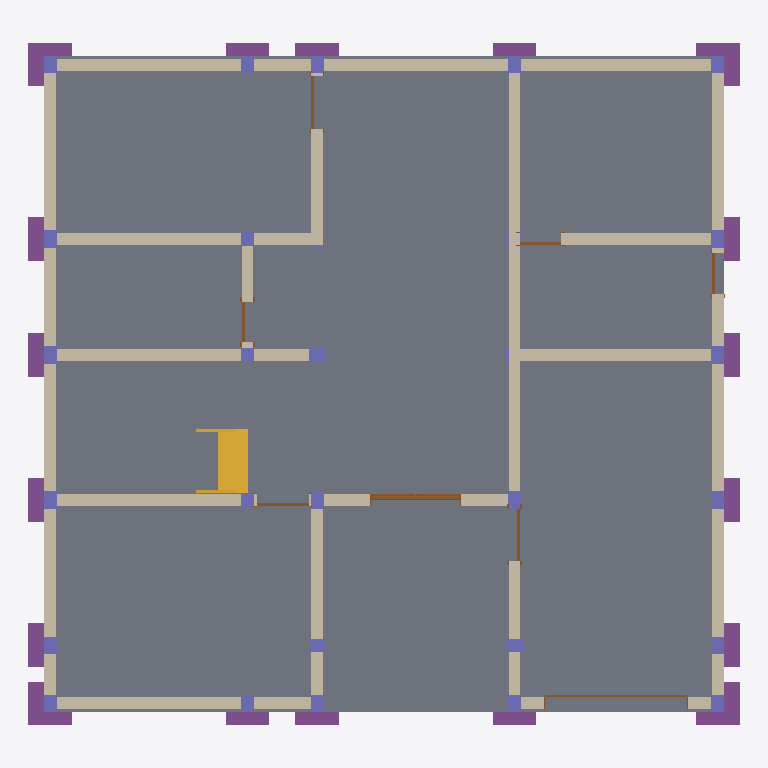
Plan cut of the same IFC building model at storey 'FL' (level -1.00 m, cut at 0.40 m), seen from above with north up, elements coloured by IFC class: 35 walls (beige), 29 columns (violet), 18 footings (purple), 8 doors (brown), 1 slab (grey), 1 stair (yellow). Cut surfaces are drawn darker.
Extent 12.2 m × 11.8 m × 10.3 m (x, y, z). Storeys (4): FL at -1.00 m; GF at 0.00 m; 01_Floor at 4.00 m; 02_Floor at 8.00 m. Elements (430): 167 IfcBeam, 116 IfcWall, 80 IfcColumn, 30 IfcFooting, 21 IfcWindow, 11 IfcDoor, 3 IfcSlab, 2 IfcStair.

HEADER;
FILE_DESCRIPTION(('ViewDefinition [ReferenceView_V1.2, IFC-SG]','RevitIdentifiers [VersionGUID: 02bc889a-596a-4228-93c6-2e98d4a88155, NumberOfSaves: 22]','CoordinateReference [CoordinateBase: Project Base Point]'),'2;1');
FILE_NAME('Duplex_House2.ifc','2024-08-01T20:41:05+05:30',(''),(''),'IfcOpenShell v0.7.0-c7830e9e5','BlenderBIM [number]-47704b1','');
FILE_SCHEMA(('IFC4'));
ENDSEC;
DATA;
#110=IFCPROJECT('30hahNEbb0VfyRcaSM$EcX',#18,'0001',$,$,'Project Name','Project Status',(#100,#108),#97);
#133=IFCSITE('30hahNEbb0VfyRcaSM$EcZ',#18,'Default',$,$,#132,$,$,.ELEMENT.,$,$,$,$,$);
#115=IFCBUILDING('30hahNEbb0VfyRcaSM$EcW',#18,'',$,$,#113,$,'',.ELEMENT.,$,$,$);
#119=IFCBUILDINGSTOREY('2V9aouEDrCXQlDBPocZe_9',#18,'FL',$,'Level:8mm Head',#118,$,'FL',.ELEMENT.,-1000.000000000001);
#122=IFCBUILDINGSTOREY('3Zu5Bv0LOHrPC10026FoQQ',#18,'GF',$,'Level:8mm Head',#121,$,'GF',.ELEMENT.,0.0);
#126=IFCBUILDINGSTOREY('15Z0v90RiHrPC20026FoKR',#18,'01_Floor',$,'Level:8mm Head',#125,$,'01_Floor',.ELEMENT.,4000.0000000000005);
#130=IFCBUILDINGSTOREY('2V9aouEDrCXQlDBPocZeZg',#18,'02_Floor',$,'Level:8mm Head',#129,$,'02_Floor',.ELEMENT.,8000.000000000077);
#11042=IFCSLAB('3m0skeq0X0Pwd35v$mqUSj',#18,'Foundation Slab:150mm Foundation Slab:378464',$,'Foundation Slab:150mm Foundation Slab',#11026,#11041,'378464',.BASESLAB.);
#17924=IFCWALL('3z38CoLkXCvBojrjGaBLJi',#18,'Basic Wall:INT_Wall - 200mm:388070',$,'Basic Wall:INT_Wall - 200mm',#17912,#17923,'388070',.SOLIDWALL.);
#13747=IFCWALL('2ZT0pa_y12CAOLNe2QpZay',#18,'Basic Wall:EXT_Wall - 200mm:383632',$,'Basic Wall:EXT_Wall - 200mm',#13730,#13746,'383632',.SOLIDWALL.);
#13707=IFCWALL('2ZT0pa_y12CAOLNe2QpZcP',#18,'Basic Wall:EXT_Wall - 200mm:383541',$,'Basic Wall:EXT_Wall - 200mm',#13690,#13706,'383541',.SOLIDWALL.);
#13627=IFCWALL('2ZT0pa_y12CAOLNe2QpZj2',#18,'Basic Wall:EXT_Wall - 200mm:383214',$,'Basic Wall:EXT_Wall - 200mm',#13610,#13626,'383214',.SOLIDWALL.);
#14052=IFCWALL('2ZT0pa_y12CAOLNe2QpZzG',#18,'Basic Wall:EXT_Wall - 200mm:384252',$,'Basic Wall:EXT_Wall - 200mm',#14035,#14051,'384252',.SOLIDWALL.);
#17669=IFCWALL('3z38CoLkXCvBojrjGaBLX_',#18,'Basic Wall:INT_Wall - 200mm:386932',$,'Basic Wall:INT_Wall - 200mm',#17657,#17668,'386932',.SOLIDWALL.);
#17779=IFCWALL('3z38CoLkXCvBojrjGaBLO5',#18,'Basic Wall:INT_Wall - 200mm:387343',$,'Basic Wall:INT_Wall - 200mm',#17767,#17778,'387343',.SOLIDWALL.);
#17814=IFCWALL('3z38CoLkXCvBojrjGaBLRp',#18,'Basic Wall:INT_Wall - 200mm:387577',$,'Basic Wall:INT_Wall - 200mm',#17802,#17813,'387577',.SOLIDWALL.);
#13047=IFCSTAIR('3ACTo$KSPEcerWWFn69q3N',#18,'Assembled Stair:Stair:382208',$,'Assembled Stair:190mm max riser 250mm going',#13046,$,'382208',.HALF_TURN_STAIR.);
#17854=IFCWALL('3z38CoLkXCvBojrjGaBLGY',#18,'Basic Wall:INT_Wall - 200mm:387880',$,'Basic Wall:INT_Wall - 200mm',#17837,#17853,'387880',.SOLIDWALL.);
#13782=IFCWALL('2ZT0pa_y12CAOLNe2QpZbM',#18,'Basic Wall:EXT_Wall - 200mm:383738',$,'Basic Wall:EXT_Wall - 200mm',#13770,#13781,'383738',.SOLIDWALL.);
#14247=IFCWALL('2ZT0pa_y12CAOLNe2QpZqD',#18,'Basic Wall:EXT_Wall - 200mm:384673',$,'Basic Wall:EXT_Wall - 200mm',#14230,#14246,'384673',.SOLIDWALL.);
#18069=IFCWALL('3z38CoLkXCvBojrjGaBLB6',#18,'Basic Wall:INT_Wall - 200mm:388556',$,'Basic Wall:INT_Wall - 200mm',#18057,#18068,'388556',.SOLIDWALL.);
#14320=IFCWALL('2ZT0pa_y12CAOLNe2QpZmN',#18,'Basic Wall:EXT_Wall - 200mm:384955',$,'Basic Wall:EXT_Wall - 200mm',#14308,#14319,'384955',.NOTDEFINED.);
#13902=IFCWALL('2ZT0pa_y12CAOLNe2QpZXS',#18,'Basic Wall:EXT_Wall - 200mm:383984',$,'Basic Wall:EXT_Wall - 200mm',#13885,#13901,'383984',.SOLIDWALL.);
#14127=IFCWALL('2ZT0pa_y12CAOLNe2QpZul',#18,'Basic Wall:EXT_Wall - 200mm:384387',$,'Basic Wall:EXT_Wall - 200mm',#14110,#14126,'384387',.SOLIDWALL.);
#13862=IFCWALL('2ZT0pa_y12CAOLNe2QpZZR',#18,'Basic Wall:EXT_Wall - 200mm:383863',$,'Basic Wall:EXT_Wall - 200mm',#13845,#13861,'383863',.SOLIDWALL.);
#14167=IFCWALL('2ZT0pa_y12CAOLNe2QpZv4',#18,'Basic Wall:EXT_Wall - 200mm:384488',$,'Basic Wall:EXT_Wall - 200mm',#14150,#14166,'384488',.SOLIDWALL.);
#17959=IFCWALL('3z38CoLkXCvBojrjGaBLC_',#18,'Basic Wall:INT_Wall - 200mm:388148',$,'Basic Wall:INT_Wall - 200mm',#17947,#17958,'388148',.SOLIDWALL.);
#17630=IFCWALL('3z38CoLkXCvBojrjGaBLcb',#18,'Basic Wall:INT_Wall - 200mm:386735',$,'Basic Wall:INT_Wall - 200mm',#17613,#17629,'386735',.SOLIDWALL.);
#17889=IFCWALL('3z38CoLkXCvBojrjGaBLHs',#18,'Basic Wall:INT_Wall - 200mm:387964',$,'Basic Wall:INT_Wall - 200mm',#17877,#17888,'387964',.SOLIDWALL.);
#14207=IFCWALL('2ZT0pa_y12CAOLNe2QpZtg',#18,'Basic Wall:EXT_Wall - 200mm:384582',$,'Basic Wall:EXT_Wall - 200mm',#14190,#14206,'384582',.SOLIDWALL.);
#14360=IFCWALL('2ZT0pa_y12CAOLNe2QpWEo',#18,'Basic Wall:EXT_Wall - 200mm:385054',$,'Basic Wall:EXT_Wall - 200mm',#14343,#14359,'385054',.NOTDEFINED.);
#3542=IFCFOOTING('3OPn4e0VzDWe5lN6Rao7nV',#18,'Footing-Rectangular:Footing_750x750x250:362732',$,'Footing-Rectangular:Footing_750x750x250',#3541,#3538,'362732',.STRIP_FOOTING.);
#3673=IFCFOOTING('3OPn4e0VzDWe5lN6Rao7WL',#18,'Footing-Rectangular:Footing_750x750x250:363686',$,'Footing-Rectangular:Footing_750x750x250',#3672,#3669,'363686',.STRIP_FOOTING.);
#3888=IFCFOOTING('3OPn4e0VzDWe5lN6Rao7WO',#18,'Footing-Rectangular:Footing_750x750x250:363691',$,'Footing-Rectangular:Footing_750x750x250',#3887,#3884,'363691',.STRIP_FOOTING.);
#4060=IFCFOOTING('3OPn4e0VzDWe5lN6Rao7WS',#18,'Footing-Rectangular:Footing_750x750x250:363695',$,'Footing-Rectangular:Footing_750x750x250',#4059,#4056,'363695',.STRIP_FOOTING.);
#14400=IFCWALL('2ZT0pa_y12CAOLNe2QpWFJ',#18,'Basic Wall:EXT_Wall - 200mm:385151',$,'Basic Wall:EXT_Wall - 200mm',#14383,#14399,'385151',.NOTDEFINED.);
#3759=IFCFOOTING('3OPn4e0VzDWe5lN6Rao7WR',#18,'Footing-Rectangular:Footing_750x750x250:363688',$,'Footing-Rectangular:Footing_750x750x250',#3758,#3755,'363688',.STRIP_FOOTING.);
#3845=IFCFOOTING('3OPn4e0VzDWe5lN6Rao7WP',#18,'Footing-Rectangular:Footing_750x750x250:363690',$,'Footing-Rectangular:Footing_750x750x250',#3844,#3841,'363690',.STRIP_FOOTING.);
#3802=IFCFOOTING('3OPn4e0VzDWe5lN6Rao7WQ',#18,'Footing-Rectangular:Footing_750x750x250:363689',$,'Footing-Rectangular:Footing_750x750x250',#3801,#3798,'363689',.STRIP_FOOTING.);
#4103=IFCFOOTING('3OPn4e0VzDWe5lN6Rao7W3',#18,'Footing-Rectangular:Footing_750x750x250:363696',$,'Footing-Rectangular:Footing_750x750x250',#4102,#4099,'363696',.STRIP_FOOTING.);
#4146=IFCFOOTING('3OPn4e0VzDWe5lN6Rao7W2',#18,'Footing-Rectangular:Footing_750x750x250:363697',$,'Footing-Rectangular:Footing_750x750x250',#4145,#4142,'363697',.STRIP_FOOTING.);
#4748=IFCFOOTING('3OPn4e0VzDWe5lN6Rao7WC',#18,'Footing-Rectangular:Footing_750x750x250:363711',$,'Footing-Rectangular:Footing_750x750x250',#4747,#4744,'363711',.STRIP_FOOTING.);
#5598=IFCFOOTING('2Elxcy4qz7WhdicrEdBrRw',#18,'Footing-Rectangular:Footing_750x750x250:365841',$,'Footing-Rectangular:Footing_750x750x250',#5597,#5594,'365841',.STRIP_FOOTING.);
#4189=IFCFOOTING('3OPn4e0VzDWe5lN6Rao7W1',#18,'Footing-Rectangular:Footing_750x750x250:363698',$,'Footing-Rectangular:Footing_750x750x250',#4188,#4185,'363698',.STRIP_FOOTING.);
#13667=IFCWALL('2ZT0pa_y12CAOLNe2QpZfY',#18,'Basic Wall:EXT_Wall - 200mm:383438',$,'Basic Wall:EXT_Wall - 200mm',#13655,#13666,'383438',.SOLIDWALL.);
#13822=IFCWALL('2ZT0pa_y12CAOLNe2QpZYK',#18,'Basic Wall:EXT_Wall - 200mm:383800',$,'Basic Wall:EXT_Wall - 200mm',#13805,#13821,'383800',.SOLIDWALL.);
#14012=IFCWALL('2ZT0pa_y12CAOLNe2QpZze',#18,'Basic Wall:EXT_Wall - 200mm:384196',$,'Basic Wall:EXT_Wall - 200mm',#14000,#14011,'384196',.SOLIDWALL.);
#17704=IFCWALL('3z38CoLkXCvBojrjGaBLYm',#18,'Basic Wall:INT_Wall - 200mm:387002',$,'Basic Wall:INT_Wall - 200mm',#17692,#17703,'387002',.SOLIDWALL.);
#17744=IFCWALL('3z38CoLkXCvBojrjGaBLSj',#18,'Basic Wall:INT_Wall - 200mm:387111',$,'Basic Wall:INT_Wall - 200mm',#17727,#17743,'387111',.SOLIDWALL.);
#17994=IFCWALL('3z38CoLkXCvBojrjGaBLFi',#18,'Basic Wall:INT_Wall - 200mm:388326',$,'Basic Wall:INT_Wall - 200mm',#17982,#17993,'388326',.SOLIDWALL.);
#3630=IFCFOOTING('3OPn4e0VzDWe5lN6Rao7$y',#18,'Footing-Rectangular:Footing_750x750x250:363343',$,'Footing-Rectangular:Footing_750x750x250',#3629,#3626,'363343',.STRIP_FOOTING.);
#3974=IFCFOOTING('3OPn4e0VzDWe5lN6Rao7WU',#18,'Footing-Rectangular:Footing_750x750x250:363693',$,'Footing-Rectangular:Footing_750x750x250',#3973,#3970,'363693',.STRIP_FOOTING.);
#3587=IFCFOOTING('3OPn4e0VzDWe5lN6Rao7vF',#18,'Footing-Rectangular:Footing_750x750x250:363260',$,'Footing-Rectangular:Footing_750x750x250',#3586,#3583,'363260',.STRIP_FOOTING.);
#3716=IFCFOOTING('3OPn4e0VzDWe5lN6Rao7WK',#18,'Footing-Rectangular:Footing_750x750x250:363687',$,'Footing-Rectangular:Footing_750x750x250',#3715,#3712,'363687',.STRIP_FOOTING.);
#3931=IFCFOOTING('3OPn4e0VzDWe5lN6Rao7WV',#18,'Footing-Rectangular:Footing_750x750x250:363692',$,'Footing-Rectangular:Footing_750x750x250',#3930,#3927,'363692',.STRIP_FOOTING.);
#4017=IFCFOOTING('3OPn4e0VzDWe5lN6Rao7WT',#18,'Footing-Rectangular:Footing_750x750x250:363694',$,'Footing-Rectangular:Footing_750x750x250',#4016,#4013,'363694',.STRIP_FOOTING.);
#19294=IFCDOOR('3_jdX$jlb7E9XUfzQhPXxr',#18,'Door-Exterior-Double-Full Glass-Wood_Clad:D3_1500 X 2045:400001',$,'Door-Exterior-Double-Full Glass-Wood_Clad:D3_1500 X 2045',#22178,#19290,'400001',2057.4000000000005,1574.8000000000004,.DOOR.,.DOUBLE_DOOR_SINGLE_SWING_OPPOSITE_LEFT.,$);
#13977=IFCWALL('2ZT0pa_y12CAOLNe2QpZ$5',#18,'Basic Wall:EXT_Wall - 200mm:384105',$,'Basic Wall:EXT_Wall - 200mm',#13960,#13976,'384105',.SOLIDWALL.);
#14282=IFCWALL('2ZT0pa_y12CAOLNe2QpZpa',#18,'Basic Wall:EXT_Wall - 200mm:384840',$,'Basic Wall:EXT_Wall - 200mm',#14270,#14281,'384840',.NOTDEFINED.);
#13937=IFCWALL('2ZT0pa_y12CAOLNe2QpZ_F',#18,'Basic Wall:EXT_Wall - 200mm:384035',$,'Basic Wall:EXT_Wall - 200mm',#13925,#13936,'384035',.SOLIDWALL.);
#14087=IFCWALL('2ZT0pa_y12CAOLNe2QpZwP',#18,'Basic Wall:EXT_Wall - 200mm:384309',$,'Basic Wall:EXT_Wall - 200mm',#14075,#14086,'384309',.SOLIDWALL.);
#14435=IFCWALL('2ZT0pa_y12CAOLNe2QpWDZ',#18,'Basic Wall:EXT_Wall - 200mm:385231',$,'Basic Wall:EXT_Wall - 200mm',#14423,#14434,'385231',.NOTDEFINED.);
#19384=IFCDOOR('3_jdX$jlb7E9XUfzQhPY5Y',#18,'Door-Garage-Flush_Panel:D4_GARRAGE:402710',$,'Door-Garage-Flush_Panel:D4_GARRAGE',#22058,#19380,'402710',2159.0000000000005,2489.2000000000016,.DOOR.,.NOTDEFINED.,$);
#2269=IFCCOLUMN('3OPn4e0VzDWe5lN6Rao7NJ',#18,'Concrete-Rectangular-Column:C1_230x300:360800',$,'Concrete-Rectangular-Column:C1_230x300',#2268,#2266,'360800',.COLUMN.);
#1661=IFCCOLUMN('3OPn4e0VzDWe5lN6Rao829',#18,'Concrete-Rectangular-Column:C1_230x300:357434',$,'Concrete-Rectangular-Column:C1_230x300',#1660,#1658,'357434',.COLUMN.);
#1695=IFCCOLUMN('3OPn4e0VzDWe5lN6Rao86I',#18,'Concrete-Rectangular-Column:C1_230x300:357665',$,'Concrete-Rectangular-Column:C1_230x300',#1694,#1692,'357665',.COLUMN.);
#1729=IFCCOLUMN('3OPn4e0VzDWe5lN6Rao841',#18,'Concrete-Rectangular-Column:C1_230x300:357810',$,'Concrete-Rectangular-Column:C1_230x300',#1728,#1726,'357810',.COLUMN.);
#1967=IFCCOLUMN('3OPn4e0VzDWe5lN6Rao8vK',#18,'Concrete-Rectangular-Column:C1_230x300:359143',$,'Concrete-Rectangular-Column:C1_230x300',#1966,#1964,'359143',.COLUMN.);
#1933=IFCCOLUMN('3OPn4e0VzDWe5lN6Rao8x9',#18,'Concrete-Rectangular-Column:C1_230x300:359034',$,'Concrete-Rectangular-Column:C1_230x300',#1932,#1930,'359034',.COLUMN.);
#2001=IFCCOLUMN('3OPn4e0VzDWe5lN6Rao8yR',#18,'Concrete-Rectangular-Column:C1_230x300:359336',$,'Concrete-Rectangular-Column:C1_230x300',#2000,#1998,'359336',.COLUMN.);
#2393=IFCCOLUMN('3OPn4e0VzDWe5lN6Rao7OF',#18,'Concrete-Rectangular-Column:C1_230x300:361148',$,'Concrete-Rectangular-Column:C1_230x300',#2392,#2390,'361148',.COLUMN.);
#2361=IFCCOLUMN('3OPn4e0VzDWe5lN6Rao7Rs',#18,'Concrete-Rectangular-Column:C1_230x300:361029',$,'Concrete-Rectangular-Column:C1_230x300',#2360,#2358,'361029',.COLUMN.);
#1624=IFCCOLUMN('3OPn4e0VzDWe5lN6Rao8UX',#18,'Concrete-Rectangular-Column:C1_230x300:357138',$,'Concrete-Rectangular-Column:C1_230x300',#1623,#1621,'357138',.COLUMN.);
#1763=IFCCOLUMN('3OPn4e0VzDWe5lN6Rao8A4',#18,'Concrete-Rectangular-Column:C1_230x300:357943',$,'Concrete-Rectangular-Column:C1_230x300',#1762,#1760,'357943',.COLUMN.);
#1797=IFCCOLUMN('3OPn4e0VzDWe5lN6Rao881',#18,'Concrete-Rectangular-Column:C1_230x300:358066',$,'Concrete-Rectangular-Column:C1_230x300',#1796,#1794,'358066',.COLUMN.);
#1831=IFCCOLUMN('3OPn4e0VzDWe5lN6Rao8D0',#18,'Concrete-Rectangular-Column:C1_230x300:358387',$,'Concrete-Rectangular-Column:C1_230x300',#1830,#1828,'358387',.COLUMN.);
#1865=IFCCOLUMN('3OPn4e0VzDWe5lN6Rao8pX',#18,'Concrete-Rectangular-Column:C1_230x300:358482',$,'Concrete-Rectangular-Column:C1_230x300',#1864,#1862,'358482',.COLUMN.);
#1899=IFCCOLUMN('3OPn4e0VzDWe5lN6Rao8r_',#18,'Concrete-Rectangular-Column:C1_230x300:358861',$,'Concrete-Rectangular-Column:C1_230x300',#1898,#1896,'358861',.COLUMN.);
#2035=IFCCOLUMN('3OPn4e0VzDWe5lN6Rao8Zg',#18,'Concrete-Rectangular-Column:C1_230x300:359513',$,'Concrete-Rectangular-Column:C1_230x300',#2034,#2032,'359513',.COLUMN.);
#2069=IFCCOLUMN('3OPn4e0VzDWe5lN6Rao8cj',#18,'Concrete-Rectangular-Column:C1_230x300:359710',$,'Concrete-Rectangular-Column:C1_230x300',#2068,#2066,'359710',.COLUMN.);
#2137=IFCCOLUMN('3OPn4e0VzDWe5lN6Rao8hn',#18,'Concrete-Rectangular-Column:C1_230x300:360002',$,'Concrete-Rectangular-Column:C1_230x300',#2136,#2134,'360002',.COLUMN.);
#2458=IFCCOLUMN('3OPn4e0VzDWe5lN6Rao7Tc',#18,'Concrete-Rectangular-Column:C1_230x300:361429',$,'Concrete-Rectangular-Column:C1_230x300',#2457,#2455,'361429',.COLUMN.);
#2492=IFCCOLUMN('3OPn4e0VzDWe5lN6Rao73V',#18,'Concrete-Rectangular-Column:C1_230x300:361580',$,'Concrete-Rectangular-Column:C1_230x300',#2491,#2489,'361580',.COLUMN.);
#2526=IFCCOLUMN('3OPn4e0VzDWe5lN6Rao74E',#18,'Concrete-Rectangular-Column:C1_230x300:361917',$,'Concrete-Rectangular-Column:C1_230x300',#2525,#2523,'361917',.COLUMN.);
#5528=IFCCOLUMN('2Elxcy4qz7WhdicrEdBrUv',#18,'Concrete-Rectangular-Column:C1_230x300:365650',$,'Concrete-Rectangular-Column:C1_230x300',#5527,#5525,'365650',.COLUMN.);
#2103=IFCCOLUMN('3OPn4e0VzDWe5lN6Rao8bm',#18,'Concrete-Rectangular-Column:C1_230x300:359875',$,'Concrete-Rectangular-Column:C1_230x300',#2102,#2100,'359875',.COLUMN.);
#19447=IFCDOOR('3_jdX$jlb7E9XUfzQhPYCp',#18,'M_Single-Flush:D1_900 X 2045:403271',$,'M_Single-Flush:D1_900 X 2045',#22198,#19443,'403271',2044.9999999999995,900.0000000000001,.DOOR.,.SINGLE_SWING_LEFT.,$);
#2171=IFCCOLUMN('3OPn4e0VzDWe5lN6Rao8eS',#18,'Concrete-Rectangular-Column:C2_230x230:360111',$,'Concrete-Rectangular-Column:C2_230x230',#2170,#2168,'360111',.COLUMN.);
#2235=IFCCOLUMN('3OPn4e0VzDWe5lN6Rao7H8',#18,'Concrete-Rectangular-Column:C2_230x230:360699',$,'Concrete-Rectangular-Column:C2_230x230',#2234,#2232,'360699',.COLUMN.);
#2424=IFCCOLUMN('3OPn4e0VzDWe5lN6Rao7UC',#18,'Concrete-Rectangular-Column:C2_230x230:361279',$,'Concrete-Rectangular-Column:C2_230x230',#2423,#2421,'361279',.COLUMN.);
#18848=IFCDOOR('3_jdX$jlb7E9XUfzQhPWIc',#18,'M_Single-Flush:D1_900 X 2045:393426',$,'M_Single-Flush:D1_900 X 2045',#22354,#18844,'393426',2044.9999999999995,900.0000000000001,.DOOR.,.SINGLE_SWING_RIGHT.,$);
#18912=IFCDOOR('3_jdX$jlb7E9XUfzQhPWPf',#18,'M_Single-Flush:D1_900 X 2045:393757',$,'M_Single-Flush:D1_900 X 2045',#22414,#18908,'393757',2044.9999999999995,899.999999999999,.DOOR.,.SINGLE_SWING_LEFT.,$);
#18997=IFCDOOR('3_jdX$jlb7E9XUfzQhPW0G',#18,'M_Single-Flush:D2_700 X 2045:394340',$,'M_Single-Flush:D2_700 X 2045',#22374,#18993,'394340',2031.9999999999995,700.0,.DOOR.,.SINGLE_SWING_LEFT.,$);
#19061=IFCDOOR('3_jdX$jlb7E9XUfzQhPW27',#18,'M_Single-Flush:D2_700 X 2045:394483',$,'M_Single-Flush:D2_700 X 2045',#22394,#19057,'394483',2031.9999999999995,700.0,.DOOR.,.SINGLE_SWING_RIGHT.,$);
#19124=IFCDOOR('3_jdX$jlb7E9XUfzQhPW4e',#18,'M_Single-Flush:D2_700 X 2045:394588',$,'M_Single-Flush:D2_700 X 2045',#21977,#19120,'394588',2031.9999999999995,700.0,.DOOR.,.SINGLE_SWING_RIGHT.,$);
#18034=IFCWALL('3z38CoLkXCvBojrjGaBL9v',#18,'Basic Wall:INT_Wall - 200mm:388467',$,'Basic Wall:INT_Wall - 200mm',#18017,#18033,'388467',.SOLIDWALL.);
#2204=IFCCOLUMN('3OPn4e0VzDWe5lN6Rao7J$',#18,'Concrete-Rectangular-Column:C1_230x300:360524',$,'Concrete-Rectangular-Column:C1_230x300',#2203,#2201,'360524',.COLUMN.);
#2301=IFCCOLUMN('3OPn4e0VzDWe5lN6Rao7KQ',#18,'Concrete-Rectangular-Column:C1_230x300:360873',$,'Concrete-Rectangular-Column:C1_230x300',#2300,#2298,'360873',.COLUMN.);
#2330=IFCCOLUMN('3OPn4e0VzDWe5lN6Rao7LJ',#18,'Concrete-Rectangular-Column:C1_230x300:360928',$,'Concrete-Rectangular-Column:C1_230x300',#2329,#2327,'360928',.COLUMN.);
ENDSEC;